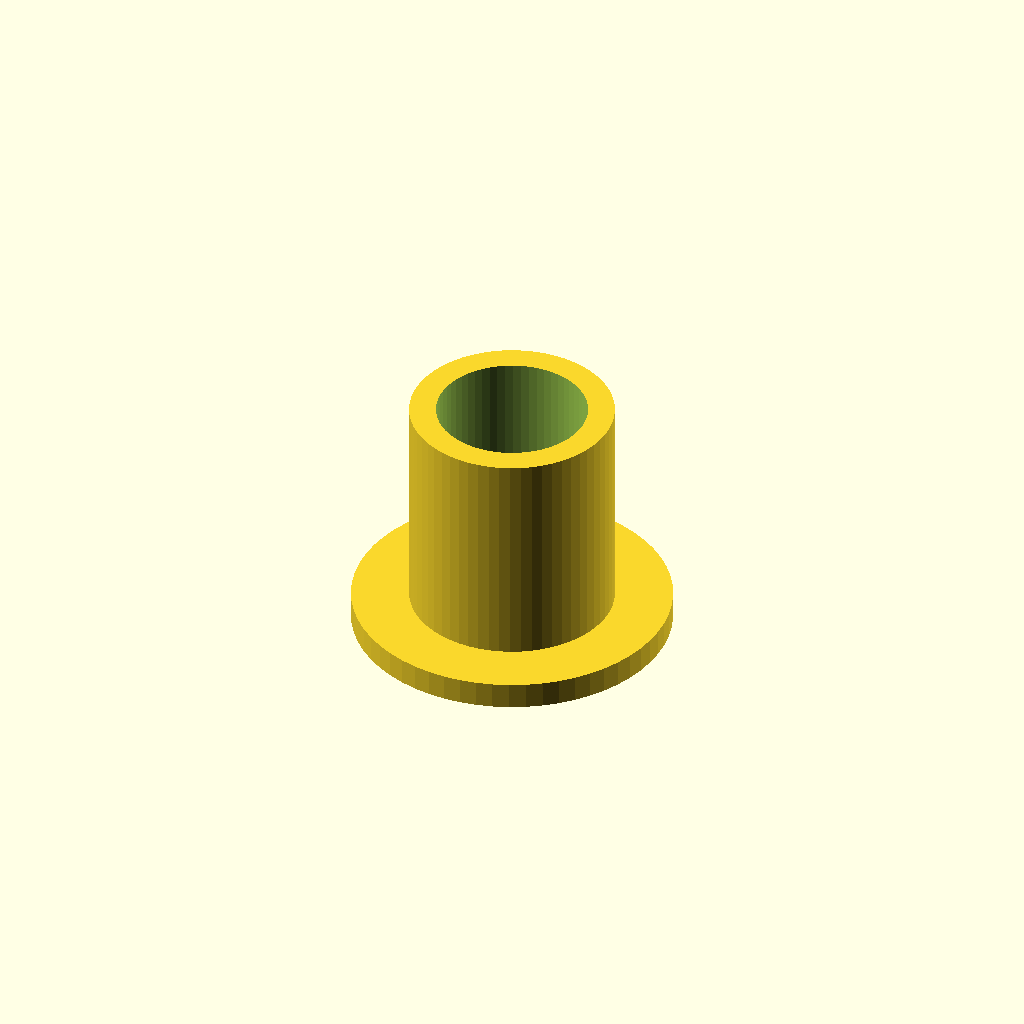
Cell 1 — every parameter at its default value.
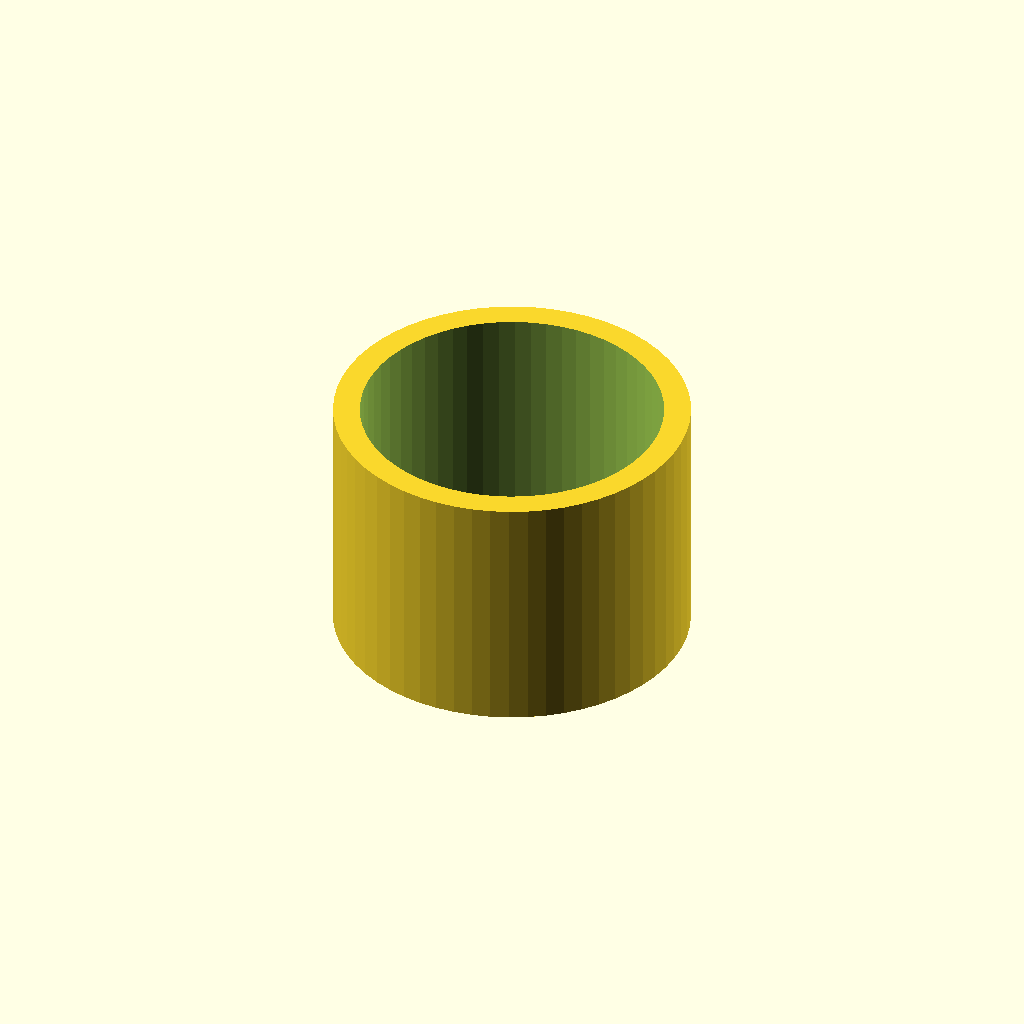
Cell 2 — thread_d set to 34, the other parameters unchanged.
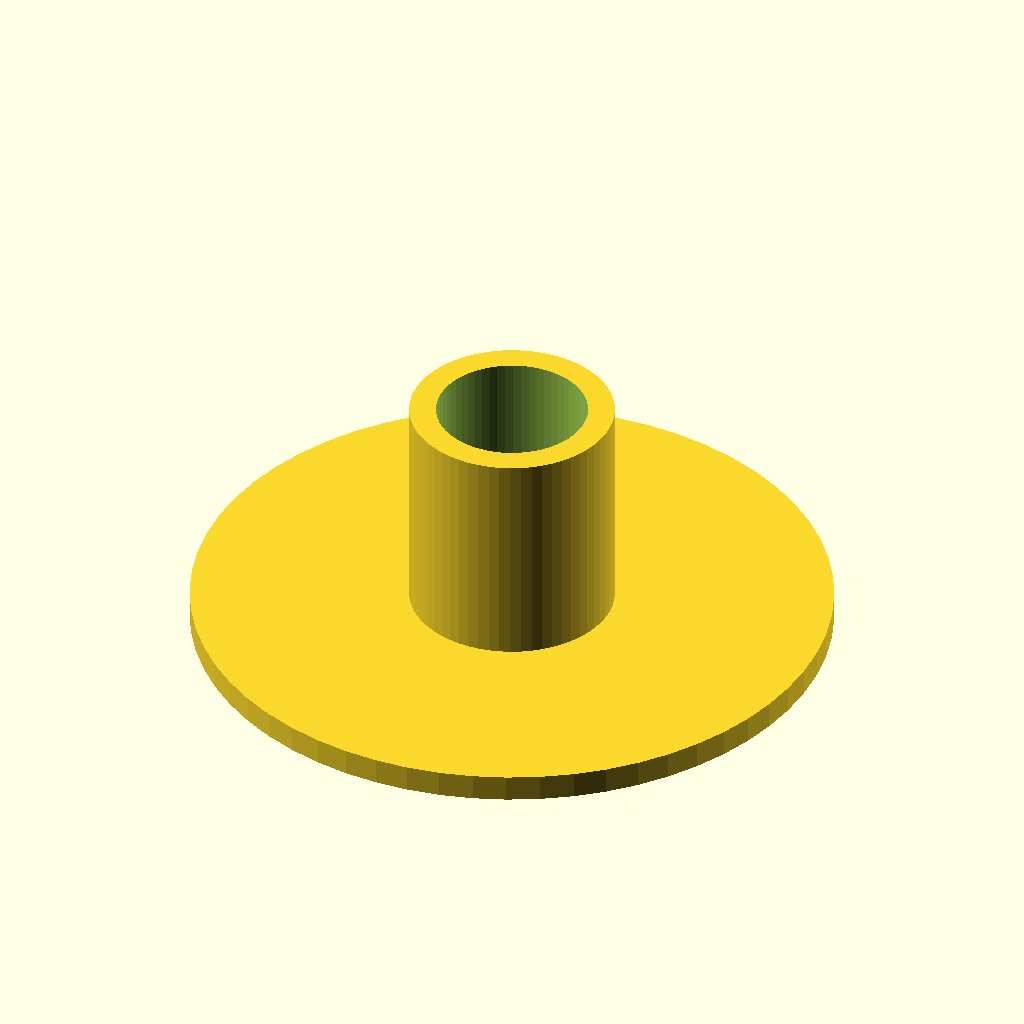
Cell 3: the same model with base_d = 72.
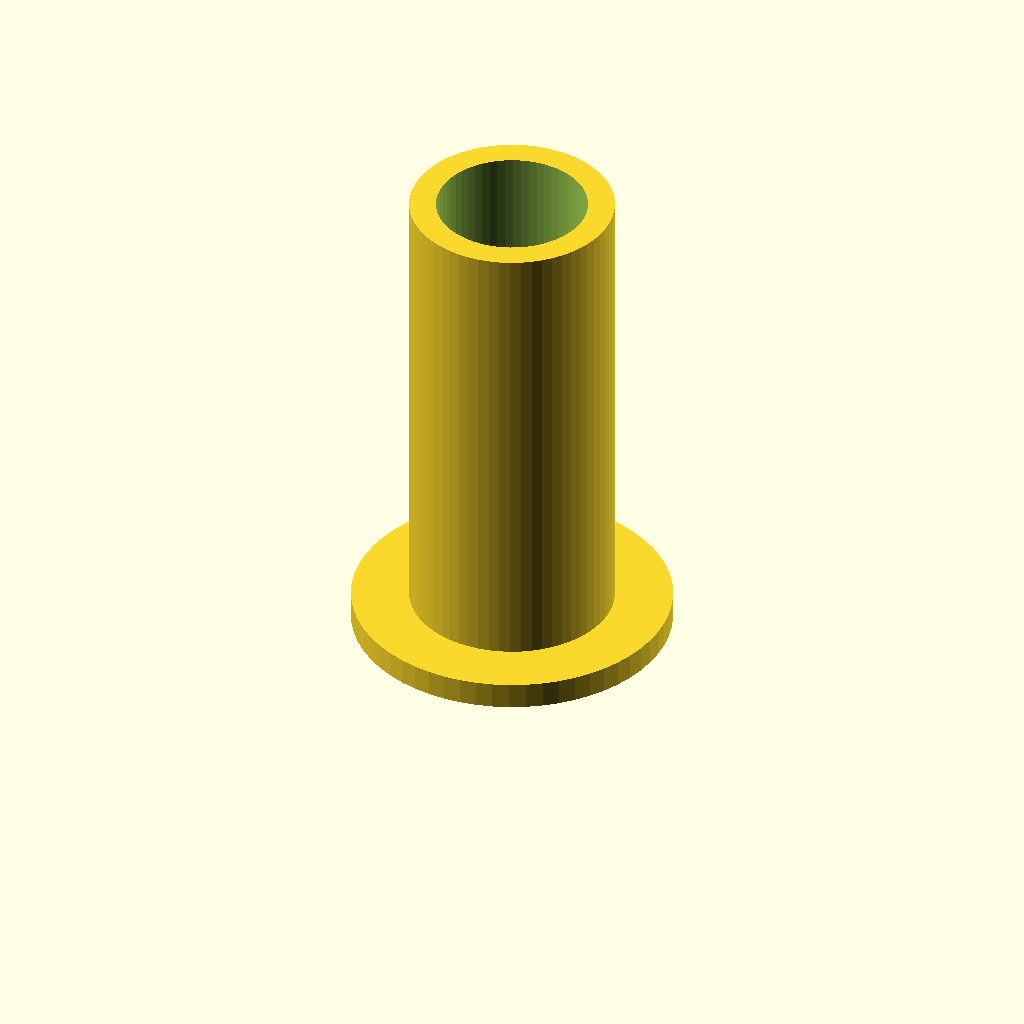
Cell 4: the same model with height = 56.
One fixed orthographic camera (rotation 55°, 0°, 25°; colour scheme Cornfield) for every cell.
The OpenSCAD source (optional_data/data/parts/part_0213.scad):
// Threaded mounting boss.
$fn = 60;
eps = 0.02;
thread_d = 17;
base_d = 36;
height = 28;
difference() { union() { cylinder(d=base_d,h=3); cylinder(d=thread_d+6,h=height); } translate([0,0,-eps]) cylinder(d=thread_d,h=height+2*eps); }
Parameter table extracted from the source (name, type, default, range or options):
eps: number, default 0.02
thread_d: number, default 17
base_d: number, default 36
height: number, default 28
